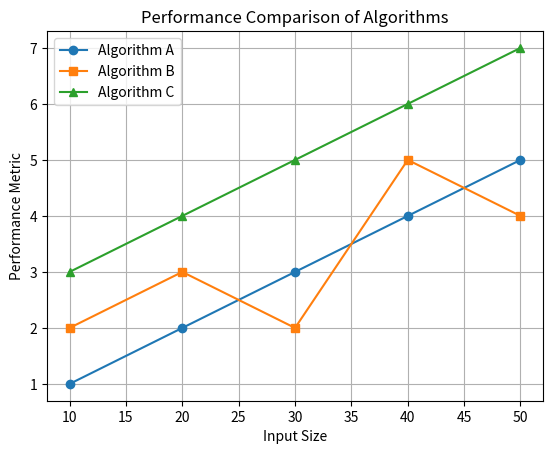

Python code for this plot:
import matplotlib.pyplot as plt

# 数据
algorithms = ['Algorithm A', 'Algorithm B', 'Algorithm C']
x = [10, 20, 30, 40, 50]  # 输入规模
y1 = [1, 2, 3, 4, 5]  # 算法 A 的性能
y2 = [2, 3, 2, 5, 4]  # 算法 B 的性能
y3 = [3, 4, 5, 6, 7]  # 算法 C 的性能

# 绘图
plt.plot(x, y1, label='Algorithm A', marker='o')
plt.plot(x, y2, label='Algorithm B', marker='s')
plt.plot(x, y3, label='Algorithm C', marker='^')

# 设置图表
plt.title('Performance Comparison of Algorithms')
plt.xlabel('Input Size')
plt.ylabel('Performance Metric')
plt.legend()
plt.grid()
plt.show()